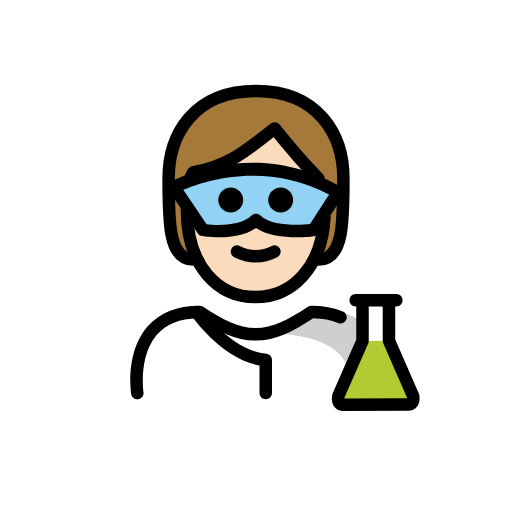
t = 0.00 s
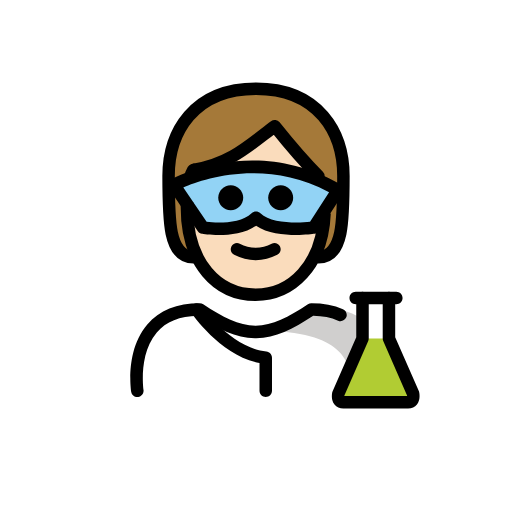
t = 0.48 s
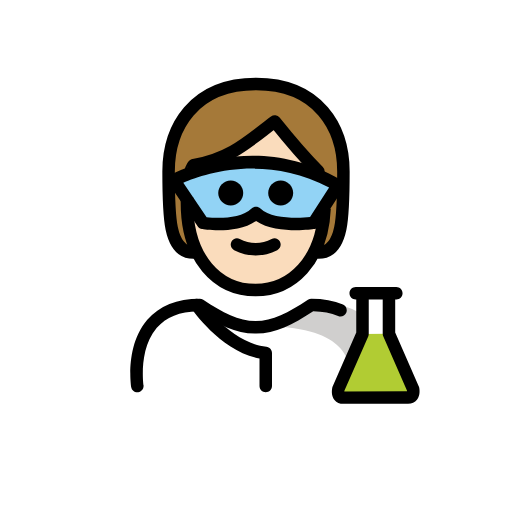
t = 1.43 s
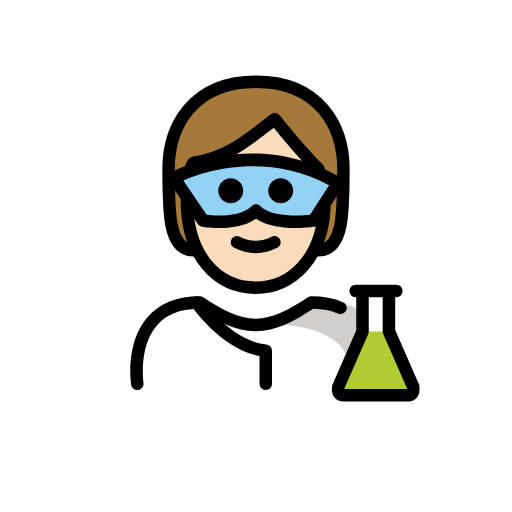
t = 1.90 s
t = 2.38 s: frame unchanged from t = 1.43 s, image omitted
t = 3.33 s: frame unchanged from t = 0.48 s, image omitted

The animated SVG that drew these frames (rendered in a browser with its animation timeline set to each time). Animation: 1 SMIL element (animateTransform=1); one cycle of 3.80 s, repeats indefinitely.

<?xml version='1.0' encoding='utf-8'?>
<svg xmlns="http://www.w3.org/2000/svg" id="emoji" viewBox="-5 -5 82 82" version="1.1" width="200" height="200" role="img">
  <title>OpenMoji: scientist: light skin tone</title><g><g id="color">
    <path fill="#FFFFFF" d="M17.2543,58.726c0,0-2-13.5,10-13.5c3.1919,2.1279,5.9264,3.5984,9,3.5922h-0.125 c3.0736,0.0062,5.5081-2.1643,8.7-4.2922c15.5705-0.0001,10.7,14.2,10.7,14.2" />
    <path fill="#D0CFCE" d="M46.7393,44.7531c-3.17,2.1133-4.875,3-8.9375,3.5886c13.0625,0.4114,13.0625,5.4114,13.8246,9.4114 c4.2379,0,5.1129,0,5.1129,0S58.7393,44.7531,46.7393,44.7531z" />
    <path fill="#FFFFFF" d="M58.4735,43.0986h-1.1793v6.4784l3.8661,8.8385c0,0,0.3081,1.3805-0.7928,1.3805 c-0.5364,0-9.8482,0.0116-10.3846,0.0116c-1.1009,0-0.7928-1.3804-0.7928-1.3804l3.8661-8.8286v-6.5h-1.0854" />
    <line x1="53.0562" x2="57.2942" y1="43.0986" y2="43.0986" fill="none" />
    <path fill="#B1CC33" d="M57.2942,49.577l3.8661,8.8385c0,0,0.3081,1.3805-0.7928,1.3805c-0.5364,0-9.8482,0.0116-10.3846,0.0116 c-1.1009,0-0.7928-1.3804-0.7928-1.3804l3.8661-8.8286" />
    <path fill="#92D3F5" d="M23.1487,25.0027c0,0,12.7029-7.0231,26.2497,0.8022l-3.8831,6.0255c0,0-6.7095,0.9323-9.2418-1.6 c-2.5912,2.5912-8.4903,1.6-8.4903,1.6L23.1487,25.0027z" />
  </g>
  <g id="hair">
    <path fill="#a57939" d="M36,9.5808c-10,0-14,7-14,14s0,13,4,13h20c4,0,4-6,4-13S46,9.5808,36,9.5808z M45.5153,31.8304 c0,0-6.7095,0.9323-9.2418-1.6c-2.5912,2.5912-8.4903,1.6-8.4903,1.6l-4.6345-6.8277c0,0,12.7029-7.0231,26.2497,0.8022 L45.5153,31.8304z" />
  </g>
  <g id="skin">
    <path fill="#fadcbc" d="M47.187,24.6586c-0.5139-0.3405-1.0151-0.6812-1.187-1.0778c-3-3-7-8-7-8c-4,3-7,6-13,7.0005 c0-0.0003-1.2526,0.55-1.9208,1.9705C27.0334,23.2264,36.6489,19.7369,47.187,24.6586z" />
    <path fill="#fadcbc" d="M45.5153,31.8304c0,0-6.7095,0.9323-9.2418-1.6c-2.5912,2.5912-8.4903,1.6-8.4903,1.6l-4.081-6.0122l0,0 c-0.0997,0.7969,1.2343,1.5124,1.2343,2.7626c0,9,4.9365,14,11,14c5.7099,0,10.6571-4.6369,11.0275-12.9984L45.5153,31.8304z" />
  </g>
  <g id="skin-shadow" />
  <g id="line">
    <path d="M37.5615,58.9531c-0.5527,0-1-0.4472-1-1v-4.4248c-6.1631-1.165-10.6885-7.7207-10.8877-8.0127 c-0.3105-0.456-0.1924-1.0781,0.2647-1.3886c0.4541-0.3116,1.0781-0.1924,1.3886,0.2626 c0.0459,0.0674,4.6504,6.7227,10.3321,7.2784c0.5117,0.0498,0.9023,0.4804,0.9023,0.9951v5.29 C38.5615,58.5059,38.1143,58.9531,37.5615,58.9531z" />
    <path d="M16.9932,58.9521c-0.4844,0-0.9102-0.3525-0.9864-0.8466c-0.041-0.2696-0.9726-6.6328,2.5811-10.7754 c1.9228-2.2412,4.751-3.377,8.4072-3.377c0.1973,0,0.3906,0.0586,0.5547,0.168c3.1533,2.1025,5.6611,3.4102,8.3828,3.4238 c2.7227-0.0127,5.2295-1.3213,8.3828-3.4238c0.1641-0.1094,0.3575-0.168,0.5547-0.168c1.9072,0,3.6094,0.3155,5.0596,0.9365 c0.5078,0.2168,0.7432,0.8047,0.5254,1.3125c-0.2168,0.5088-0.8086,0.7452-1.3125,0.5254 c-1.127-0.4824-2.4629-0.7412-3.9756-0.7714c-3.3096,2.1855-6.0274,3.5459-9.1279,3.5878c-0.0147,0.001-0.0313,0.003-0.044,0.001 h-0.0029c-0.0108,0-0.0254,0-0.0381,0h-0.043c-0.0136,0-0.0283,0-0.0381,0h-0.0029c-0.0185,0.002-0.0293,0-0.0439-0.001 c-3.1006-0.0419-5.8174-1.4023-9.128-3.5878c-2.8964,0.0566-5.1103,0.9541-6.5859,2.6689 c-2.956,3.4365-2.1377,9.1201-2.1289,9.1777c0.083,0.545-0.292,1.0547-0.8379,1.1387 C17.0947,58.9492,17.0439,58.9521,16.9932,58.9521z" />
    <path d="M49.9824,60.8076c-0.5801,0-1.081-0.2265-1.4111-0.6387c-0.5918-0.7382-0.4014-1.7626-0.3565-1.9599 c0.0137-0.0635,0.0342-0.124,0.0596-0.1836l3.7822-8.6358v-5.291h-0.0859c-0.5527,0-1-0.4472-1-1c0-0.5527,0.4473-1,1-1h1.0859 c0.5528,0,1,0.4473,1,1v6.5c0,0.1377-0.0283,0.2744-0.0839,0.4014l-3.8164,8.7139c-0.003,0.0302-0.0049,0.0615-0.0059,0.0927 l10.0498-0.0107c-0.001-0.0313-0.0029-0.0635-0.0068-0.0947l-3.8155-8.7237c-0.0556-0.1259-0.084-0.2627-0.084-0.4004v-6.4785 c0-0.5527,0.4473-1,1-1h1.1797c0.5528,0,1,0.4473,1,1c0,0.5528-0.4472,1-1,1h-0.1797v5.2696l3.7823,8.6464 c0.0263,0.0586,0.0459,0.1192,0.0595,0.1827c0.045,0.1972,0.2354,1.2207-0.3564,1.959c-0.3301,0.413-0.832,0.6396-1.4121,0.6396 L49.9824,60.8076z" />
    <path d="M57.2939,44.0986h-4.2373c-0.5527,0-1-0.4472-1-1c0-0.5527,0.4473-1,1-1h4.2373c0.5528,0,1,0.4473,1,1 C58.2939,43.6514,57.8467,44.0986,57.2939,44.0986z" />
    <path d="M41.9529,27.0468c0,1.1046-0.8954,2-2,2s-2-0.8954-2-2s0.8954-2,2-2C41.0573,25.0472,41.9525,25.9424,41.9529,27.0468" />
    <path d="M33.9529,27.0468c0,1.1046-0.8954,2-2,2s-2-0.8954-2-2s0.8954-2,2-2C33.0573,25.0472,33.9525,25.9424,33.9529,27.0468" />
    <path d="M35.9527,37.0492c-1.2005-0.0116-2.3813-0.3055-3.4472-0.8579c-0.494-0.247-0.6943-0.8477-0.4473-1.3418 c0.247-0.4941,0.8477-0.6943,1.3418-0.4473c1.5934,0.8593,3.5121,0.8593,5.1055,0c0.494-0.247,1.0947-0.0468,1.3418,0.4473 s0.0468,1.0947-0.4473,1.3418C38.3341,36.7437,37.1532,37.0376,35.9527,37.0492z" />
    <path fill="none" stroke="#000000" stroke-linecap="round" stroke-linejoin="round" stroke-width="2" d="M26,36.5808c-4,0-4-6-4-13 s4-14,14-14s14,7,14,14s0,13-4,13" />
    <path d="M30.0567,33.0156c-1.4844,0-2.6045-0.1816-2.7129-0.1992c-0.2686-0.0449-0.5078-0.1992-0.6611-0.4248l-4.6348-6.8271 c-0.1582-0.2325-0.2109-0.5206-0.1455-0.794c0.0654-0.2734,0.2431-0.5068,0.4892-0.6426 c0.5381-0.2978,13.3555-7.2046,27.2334,0.8111c0.2373,0.1367,0.4073,0.3647,0.4717,0.6308 c0.0645,0.2656,0.0176,0.5464-0.1308,0.7764l-3.8829,6.0259c-0.1582,0.2441-0.415,0.4082-0.7031,0.4482 c-0.6806,0.0947-6.3066,0.7959-9.373-1.2949C34.2881,32.7373,31.8936,33.0156,30.0567,33.0156z M28.0889,30.9033 c1.7627,0.2149,5.5313,0.293,7.2041-1.3799c0.3906-0.3906,1.0234-0.3906,1.4141,0c1.6513,1.6524,5.9384,1.5811,7.9492,1.3702 l3.0488-4.7315c-10.415-5.499-20.2529-2.0986-23.3476-0.7558L28.0889,30.9033z" />
    <path fill="none" stroke="#000000" stroke-linejoin="round" stroke-width="2" d="M24.9484,27.6893 c-0.0078,0.282-0.0119,0.5789-0.0119,0.8915c0,9,4.9365,14,11,14c5.7258,0,10.6986-4.6514,11.0443-13.057" />
    <path fill="none" stroke="#000000" stroke-linecap="round" stroke-linejoin="round" stroke-width="2" d="M46,23.5808c-3-3-7-8-7-8 c-4,3-7,6-13,7.0005c0-0.0002-0.2659,0.2494-0.5317,1.1243" />
  </g>
<animateTransform attributeName="transform" type="translate" values="0 0;0 -1.5;0 0" dur="3.8s" repeatCount="indefinite" /></g></svg>
